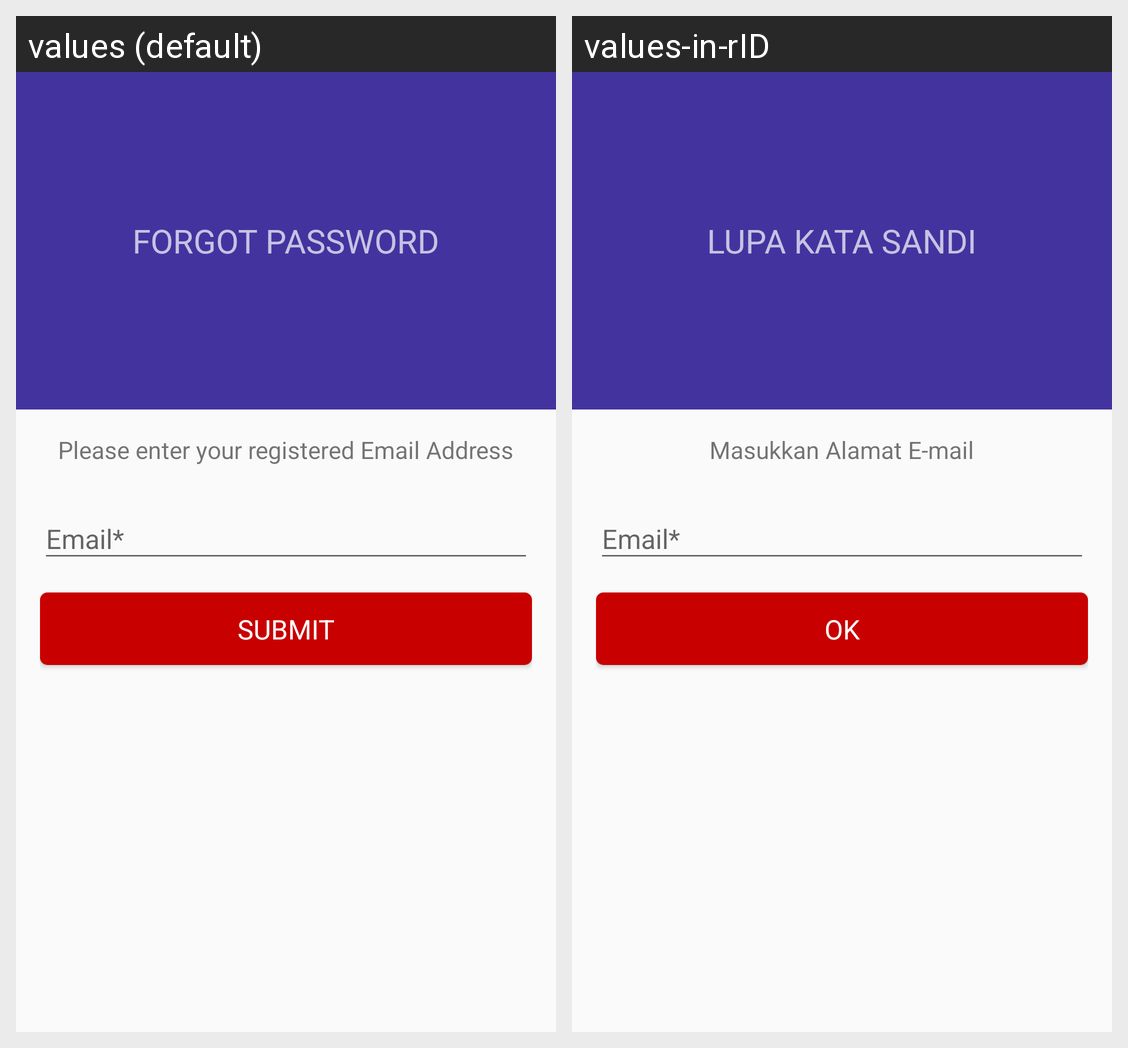

Locale-by-locale string values for the Android screen shown in this grid:
Android screen res/layout/activity_forgot_password.xml rendered under 2 locales, left to right: values (default), values-in-rID. Device: Nexus 5 (rendered at 1080×1920; each locale shown at half size, 540×960, under a caption strip naming it); theme AppTheme.NoActionBar.
Strings drawn on this screen, with the default value and each locale's value (text and hints the layout hard-codes, and strings that could not be matched under every locale, appear in the picture but are not listed):

forgot_password
  values: Forgot Password
  values-in-rID: Lupa Kata Sandi

please_enter_your
  values: Please enter your registered Email Address
  values-in-rID: Masukkan Alamat E-mail

action_submit
  values: Submit
  values-in-rID: OK
